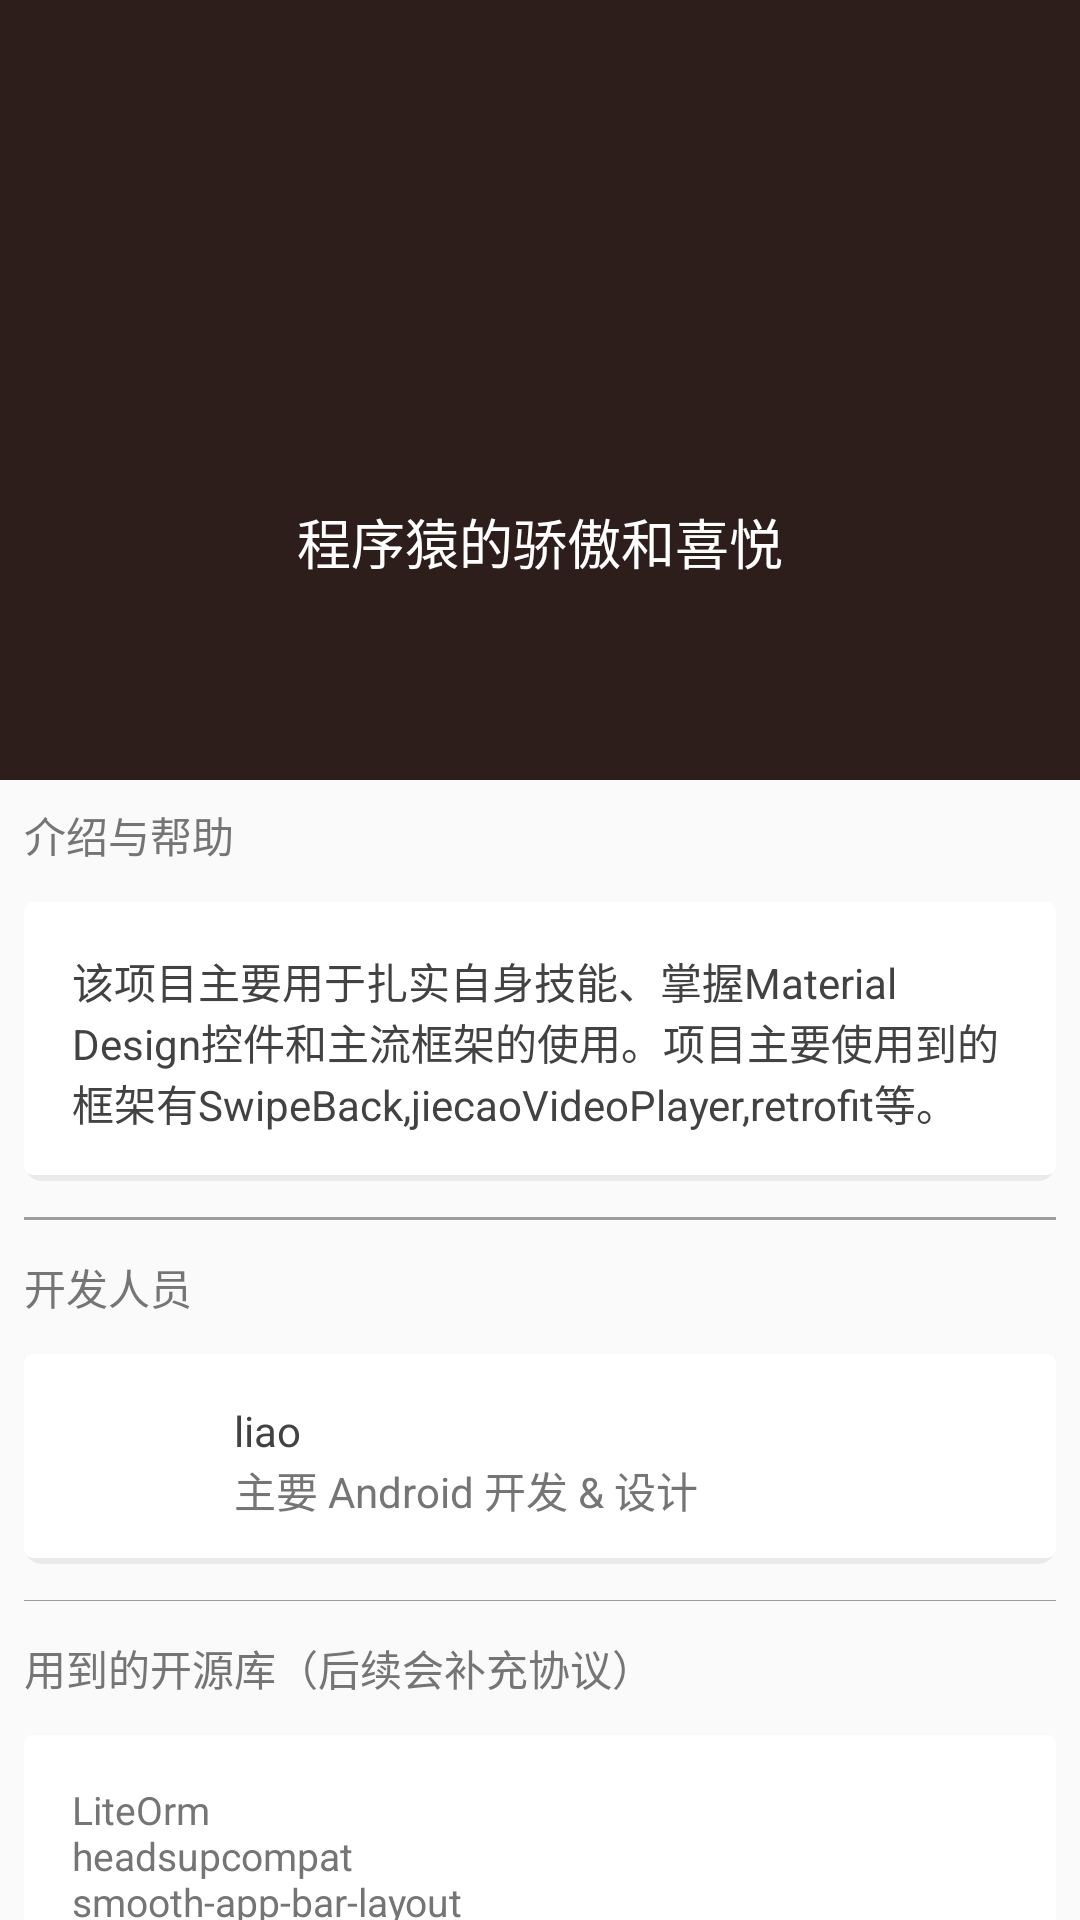

Android layout source for this screen:
<!-- AndroidManifest.xml: application theme AppTheme -->
<!-- res/layout/activity_about.xml -->
<?xml version="1.0" encoding="utf-8"?>
<android.support.design.widget.CoordinatorLayout
    xmlns:android="http://schemas.android.com/apk/res/android"
    xmlns:app="http://schemas.android.com/apk/res-auto"
    xmlns:tools="http://schemas.android.com/tools"
    android:id="@+id/activity_about"
    android:layout_width="match_parent"
    android:layout_height="match_parent"
    tools:context="rc.loveq.meizhi.ui.AboutActivity">

    <android.support.design.widget.AppBarLayout
        android:id="@+id/appbar"
        android:layout_width="match_parent"
        android:layout_height="@dimen/about_header_height"
        android:theme="@style/ThemeOverlay.AppCompat.Dark.ActionBar"
        >
        
        <android.support.design.widget.CollapsingToolbarLayout
            android:id="@+id/collapsing_toolbar"
            android:layout_width="match_parent"
            android:layout_height="match_parent"
            app:contentScrim="?attr/colorPrimary"
            app:expandedTitleTextAppearance="@style/CollapsingToolbarTitleStyle"
            app:layout_scrollFlags="scroll|exitUntilCollapsed">

            <LinearLayout
                android:layout_width="match_parent"
                android:layout_height="@dimen/about_header_height"
                android:background="@color/about_header_background"
                android:gravity="center"
                android:orientation="vertical"
                >

                <ImageView
                    android:layout_width="96dp"
                    android:layout_height="96dp"
                    android:layout_marginTop="24dp"
                    android:src="@mipmap/ic_github"/>

                <TextView
                    android:layout_width="wrap_content"
                    android:layout_height="wrap_content"
                    android:layout_marginTop="8dp"
                    android:text="@string/app_name_with_introduce"
                    android:textColor="@color/white"
                    android:textSize="18sp"
                    />

                <TextView
                    android:id="@+id/version"
                    android:layout_width="wrap_content"
                    android:layout_height="wrap_content"
                    android:layout_marginTop="8dp"
                    android:textColor="@color/white"
                    android:textSize="14sp"
                    tools:text="Version:1.2.3"/>
            </LinearLayout>

            <android.support.v7.widget.Toolbar
                android:id="@+id/toolbar"
                android:layout_width="match_parent"
                android:layout_height="?attr/actionBarSize"
                android:background="@android:color/transparent"
                app:layout_collapseMode="pin"
                />
        </android.support.design.widget.CollapsingToolbarLayout>
    </android.support.design.widget.AppBarLayout>

    <android.support.v4.widget.NestedScrollView
        android:layout_width="match_parent"
        android:layout_height="match_parent"
        app:layout_behavior="@string/appbar_scrolling_view_behavior">

        <LinearLayout
            android:layout_width="match_parent"
            android:layout_height="wrap_content"
            android:orientation="vertical"
            android:padding="8dp">

            <TextView
                android:layout_width="wrap_content"
                android:layout_height="wrap_content"
                android:layout_marginBottom="12dp"
                android:text="@string/introduce_and_help"
                android:textColor="@color/md_grey_600"
                />

            <RelativeLayout
                android:layout_width="match_parent"
                android:layout_height="wrap_content"
                android:background="@drawable/bg_card_nopic"
                android:padding="16dp">
            <TextView
                android:layout_width="wrap_content"
                android:layout_height="wrap_content"
                android:autoLink="web"
                android:textIsSelectable="true"
                android:textSize="14sp"
                android:textColor="#424242"
                android:text="@string/introduce"
                />
            </RelativeLayout>

            <View
                android:layout_width="match_parent"
                android:layout_height="1dp"
                android:layout_marginTop="12dp"
                android:background="#9e9e9e"/>
            <TextView
                android:layout_width="wrap_content"
                android:layout_height="wrap_content"
                android:layout_marginTop="12dp"
                android:layout_marginBottom="12dp"
                android:textColor="#757575"
                android:text="@string/developers"/>
            <RelativeLayout
                android:background="@drawable/bg_card_nopic"
                android:layout_width="match_parent"
                android:layout_height="wrap_content">
                <ImageView
                    android:id="@+id/liao"
                    android:layout_width="38dp"
                    android:layout_height="38dp"
                    android:layout_margin="16dp"
                    android:src="@mipmap/ic_github"
                    />
                <TextView
                    android:id="@+id/liaotv"
                    android:layout_width="wrap_content"
                    android:layout_height="wrap_content"
                    android:layout_toRightOf="@id/liao"
                    android:layout_alignTop="@id/liao"
                    android:layout_toEndOf="@id/liao"
                    android:textColor="#424242"
                    android:text="liao"
                    />
                    <TextView
                        android:layout_width="wrap_content"
                        android:layout_height="wrap_content"
                        android:layout_toRightOf="@id/liao"
                        android:layout_toEndOf="@id/liao"
                        android:layout_below="@id/liaotv"
                        android:textColor="#757575"
                        android:text="@string/developer_and_designer"/>
            </RelativeLayout>
            <View
                android:layout_width="match_parent"
                android:layout_height="1px"
                android:layout_marginTop="12dp"
                android:background="#9e9e9e"/>
            <TextView
                android:layout_width="wrap_content"
                android:layout_height="wrap_content"
                android:layout_marginTop="12dp"
                android:layout_marginBottom="12dp"
                android:textColor="#757575"
                android:text="@string/open_source_lis"/>
            <RelativeLayout
                android:layout_width="match_parent"
                android:layout_height="wrap_content"
                android:padding="16dp"
                android:layout_marginBottom="16dp"
                android:background="@drawable/bg_card_nopic">
                <TextView
                    android:layout_width="wrap_content"
                    android:layout_height="wrap_content"
                    android:textColor="#757575"
                    android:textSize="13sp"
                    android:text="@string/open_source_libraries_list"/>
            </RelativeLayout>
        </LinearLayout>
    </android.support.v4.widget.NestedScrollView>
</android.support.design.widget.CoordinatorLayout>
<!-- resources referenced by this layout -->
<resources>
  <color name="about_header_background">#2d1e1b</color>
  <color name="md_grey_600">#757575</color>
  <color name="white">#ffffff</color>
  <dimen name="about_header_height">260dp</dimen>
  <!-- drawable bg_card_nopic (drawable) -->
  <?xml version="1.0" encoding="utf-8"?>
  <layer-list xmlns:android="http://schemas.android.com/apk/res/android">
      <item>
          <shape android:shape="rectangle">
              <solid android:color="#10000000"/>
              <corners android:radius="6dp"/>
          </shape>
      </item>
      <item android:bottom="2dp">
          <shape android:shape="rectangle">
              <solid android:color="@color/white"/>
              <corners android:radius="3dp"/>
          </shape>
      </item>
  </layer-list>
  <string name="app_name_with_introduce">程序猿的骄傲和喜悦</string>
  <string name="developer_and_designer">主要 Android 开发 &amp; 设计</string>
  <string name="developers">开发人员</string>
  <string name="introduce">该项目主要用于扎实自身技能、掌握Material Design控件和主流框架的使用。项目主要使用到的框架有SwipeBack,jiecaoVideoPlayer,retrofit等。</string>
  <string name="introduce_and_help">介绍与帮助</string>
  <string name="open_source_libraries_list">LiteOrm\nheadsupcompat\nsmooth-app-bar-layout\ncom.android.support:appcompat-v7:22.2.1\ncom.android.support:recyclerview-v7:22.2.1\ncom.squareup.picasso:picasso:2.5.2\ncom.android.support:design:22.2.1\ncom.github.chrisbanes.photoview:library:1.2.3\ncom.daimajia.numberprogressbar:library:1.2@aar\ncom.umeng.analytics:analytics:latest.integration\ncom.squareup.retrofit:retrofit:1.9.0\nio.reactivex:rxandroid:1.0.0\ncom.squareup.okhttp:okhttp-urlconnection:2.0.0\ncom.squareup.okhttp:okhttp:2.0.0\ncom.jakewharton:butterknife:7.0.1\ncom.squareup:otto:1.3.8\ncom.github.bumptech.glide:glide:3.6.1"</string>
  <string name="open_source_lis">用到的开源库（后续会补充协议）</string>
  <style name="CollapsingToolbarTitleStyle" parent="@android:style/TextAppearance">
          <item name="android:textColor">@android:color/transparent</item>
      </style>
  <style name="AppTheme" parent="Theme.AppCompat.Light.NoActionBar">
          
          <item name="colorPrimary">@color/colorPrimary</item>
          <item name="colorPrimaryDark">@color/colorPrimaryDark</item>
          <item name="colorAccent">@color/colorAccent</item>
          <item name="android:windowIsTranslucent">true</item>
      </style>
  <color name="colorPrimary">#3F51B5</color>
  <color name="colorPrimaryDark">#303F9F</color>
  <color name="colorAccent">#FF4081</color>
</resources>
